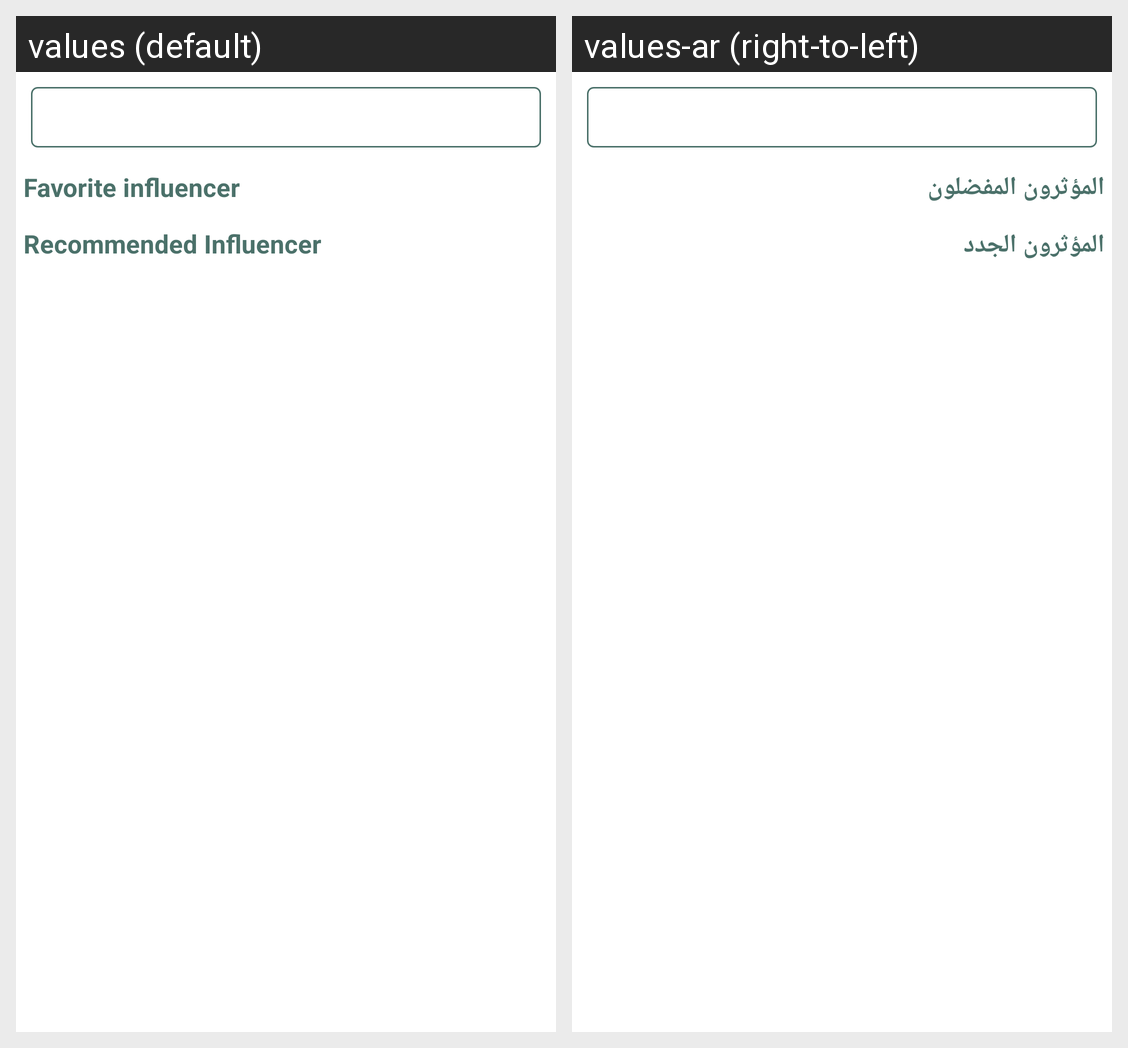

Here is an Android app screen in its default locale and in the app's own translations. Write out the translated-string differences for the strings that appear on this screen.
Android screen res/layout/fragment_search.xml rendered under 2 locales, left to right: values (default), values-ar (right-to-left). Device: Nexus 5 (rendered at 1080×1920; each locale shown at half size, 540×960, under a caption strip naming it); theme Theme.TourApplication.
Strings drawn on this screen, with the default value and each locale's value (text and hints the layout hard-codes, and strings that could not be matched under every locale, appear in the picture but are not listed):

Favoriteinfluencer
  values: Favorite influencer
  values-ar: المؤثرون المفضلون

recomendedinfluencer
  values: Recommended Influencer
  values-ar: المؤثرون الجدد
